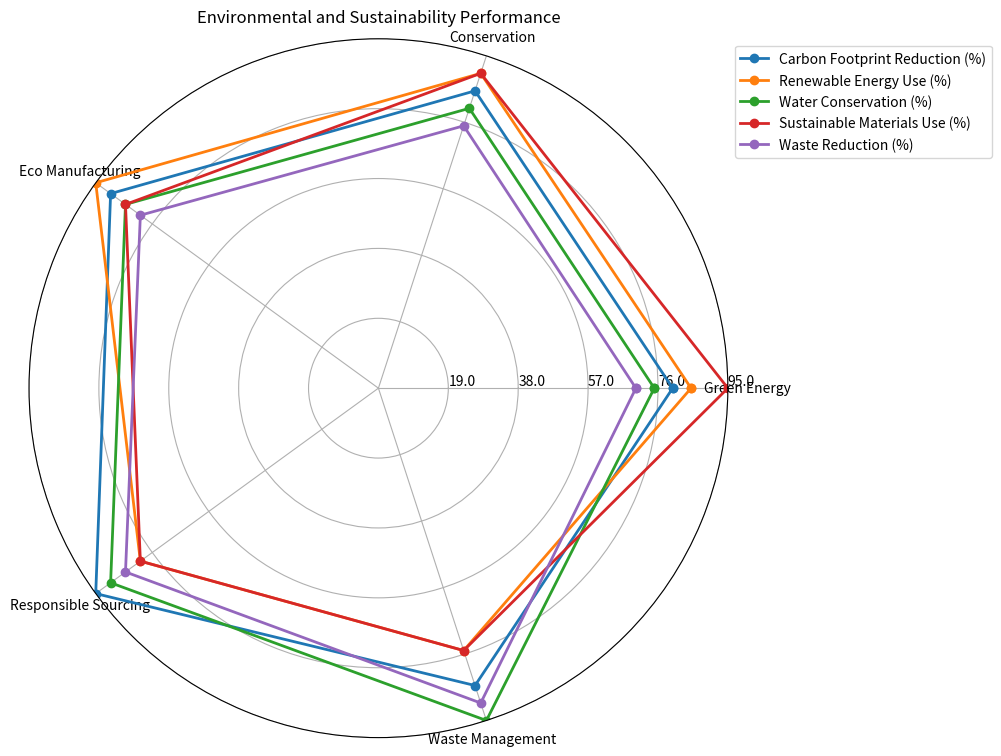

The matplotlib source for this figure: (Note: this script raises an exception after producing the figure.)
import numpy as np
import matplotlib.pyplot as plt

data_labels = ['Green Energy', 'Conservation', 'Eco Manufacturing', 'Responsible Sourcing', 'Waste Management']
line_labels = ['Carbon Footprint Reduction (%)', 'Renewable Energy Use (%)', 'Water Conservation (%)', 'Sustainable Materials Use (%)', 'Waste Reduction (%)']

data = np.array([[80, 85, 90, 95, 85],
                 [85, 90, 95, 80, 75],
                 [75, 80, 85, 90, 95],
                 [95, 90, 85, 80, 75],
                 [70, 75, 80, 85, 90]])

fig = plt.figure(figsize=(10, 10))
ax = fig.add_subplot(111, polar=True)

data = np.concatenate((data, data[:, 0:1]), axis=1)

angles = np.linspace(0, 2 * np.pi, len(data_labels) + 1, endpoint=True)

for i in range(len(line_labels)):
    ax.plot(angles, data[i], 'o-', linewidth=2, label=line_labels[i])

ax.set_thetagrids(angles[:-1] * 180/np.pi, data_labels)

ax.set_ylim(0, np.max(data))
max_value = np.amax(data)
step_size = max_value / len(data)
ax.set_rgrids([step_size * i for i in range(1, len(data) + 1)], labels=[f'{step_size * i}' for i in range(1, len(data) + 1)], angle=0)

handles, labels = ax.get_legend_handles_labels()
lgd = ax.legend(handles, labels, loc='upper left')
lgd.set_bbox_to_anchor((1.0, 1.0))

plt.title("Environmental and Sustainability Performance")

plt.tight_layout()

plt.savefig('/cpfs01/user/yehancheng/workspace/datasets/SimChartV2/demo/radar/png/69_202312302350.png')

plt.clf()
